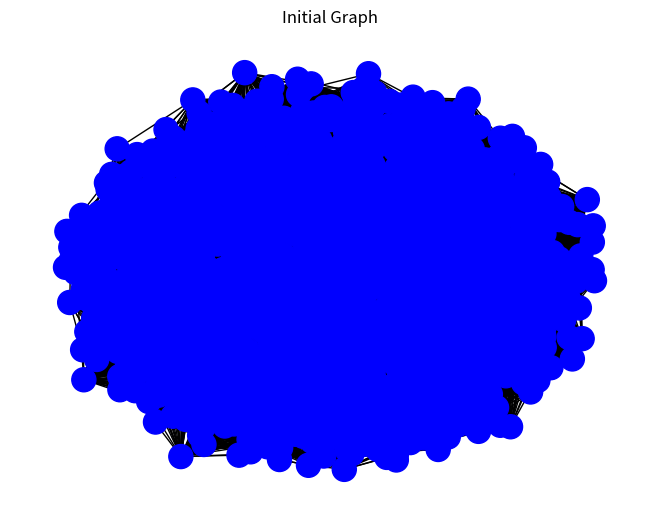
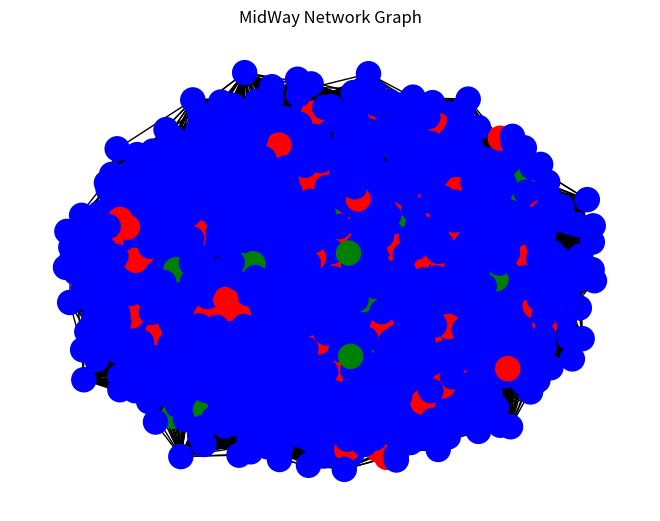
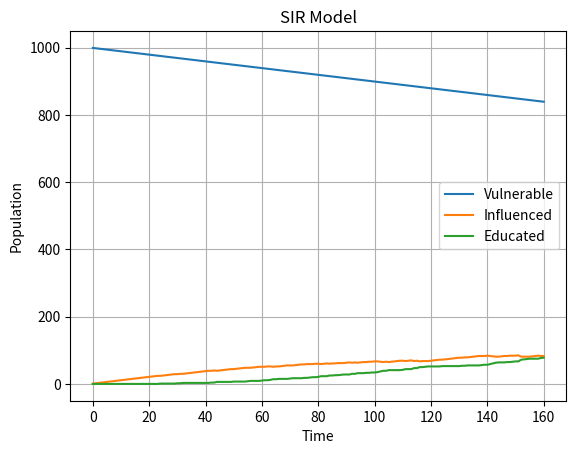
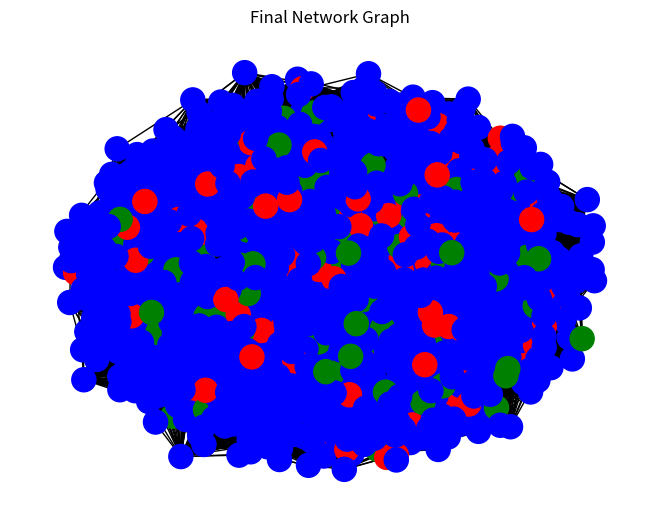

The matplotlib source for these figures, in order:
import numpy as np
from scipy.integrate import odeint
import matplotlib.pyplot as plt
import networkx as nx
import random


def create_nodes_list(number):
    node_list = []
    for value in range(number):
        var1 = 'N'+str(value)
        node_list.append(var1)
    return node_list

def add_nodes(graph, list1):
    for node in list1:
        age = random.randint(1, 100)
        graph.add_node(node, age=age, state='V')

def add_edges_randomly(graph, probability):
    nodes = list(graph.nodes())
    for i in range(len(nodes)):
        for j in range(i+1, len(nodes)):
            if random.random() < probability:
                graph.add_edge(nodes[i], nodes[j])
    return graph

def initialiseStates(graph, I0):
    vulnerable_nodes = list(graph.nodes())
    influenced_nodes = random.sample(vulnerable_nodes, I0)
    for node in influenced_nodes:
        graph.nodes[node]['state'] = 'I'
    vulnerable_nodes = [node for node in vulnerable_nodes if node not in influenced_nodes]
    return vulnerable_nodes, influenced_nodes

N = 1000

I0 = 1


beta = 0.2
gamma = 1./50

timestep = 160

def deriv(graph, influenced_nodes,vulnerable_nodes, beta, gamma, t):
    V = [len(vulnerable_nodes)]
    I = [len(influenced_nodes)]
    E = [0]

    for i in range(t):
        new_influenced = 0
        recovered_nodes = []
        infection_occured = False
        for influenced_node in influenced_nodes:
            neighbours = list(graph.neighbors(influenced_node))
            for neighbour in neighbours:
                if graph.nodes[neighbour]['state'] == 'V':
                    age_factor = 1 - graph.nodes[neighbour]['age']/100
                    if np.random.rand() < beta * age_factor:
                        graph.nodes[neighbour]['state'] = 'I'
                        influenced_nodes.append(neighbour)
                        vulnerable_nodes.remove(neighbour)
                        new_influenced += 1
                        infection_occured = True
                        break
            if infection_occured:
                break
        for influenced_node in influenced_nodes:
            if np.random.rand() < gamma:
                age = graph.nodes[influenced_node]['age']
                recovery_rate = 1 - (age/100)
                if np.random.rand() < recovery_rate:
                    graph.nodes[influenced_node]['state'] = 'E'
                    recovered_nodes.append(influenced_node)
        for node in recovered_nodes:
            influenced_nodes.remove(node)
        V.append(len(vulnerable_nodes))
        I.append(len(influenced_nodes))
        E.append(len(graph.nodes()) - len(vulnerable_nodes) - len(influenced_nodes))
        if i == midpoint:
            plot_network_graph(g, 'MidWay Network Graph')
    return V, I, E

def plot_network_graph(graph, title):
    pos = nx.spring_layout(graph, seed=42)
    node_colours = ['blue' if graph.nodes[node]['state'] == 'V' else 'red' if graph.nodes[node]['state']== 'I' else 'green' for node in graph.nodes()]
    nx.draw(graph, pos, node_color=node_colours, with_labels=False)
    plt.title(title)
    plt.savefig(f'InfluencePlusNetworkGraphs{title}.png')
    plt.show()

g = nx.Graph()
node_list = create_nodes_list(N)
add_nodes(g, node_list)
add_edges_randomly(g, 0.1)
midpoint = timestep/2

plot_network_graph(g, 'Initial Graph')

vulnerable_nodes, influenced_nodes = initialiseStates(g, I0)



V, I, E = deriv(g,influenced_nodes, vulnerable_nodes, beta, gamma, timestep)

t = np.linspace(0, timestep, timestep +1)
plt.plot(t,V, label='Vulnerable')
plt.plot(t, I, label='Influenced')
plt.plot(t, E, label='Educated')
plt.title('SIR Model')
plt.xlabel('Time')
plt.ylabel('Population')
plt.legend()
plt.grid(True)
plt.savefig(f'InfluencePlusSIR1000.png')
plt.show()

plot_network_graph(g, 'Final Network Graph')
